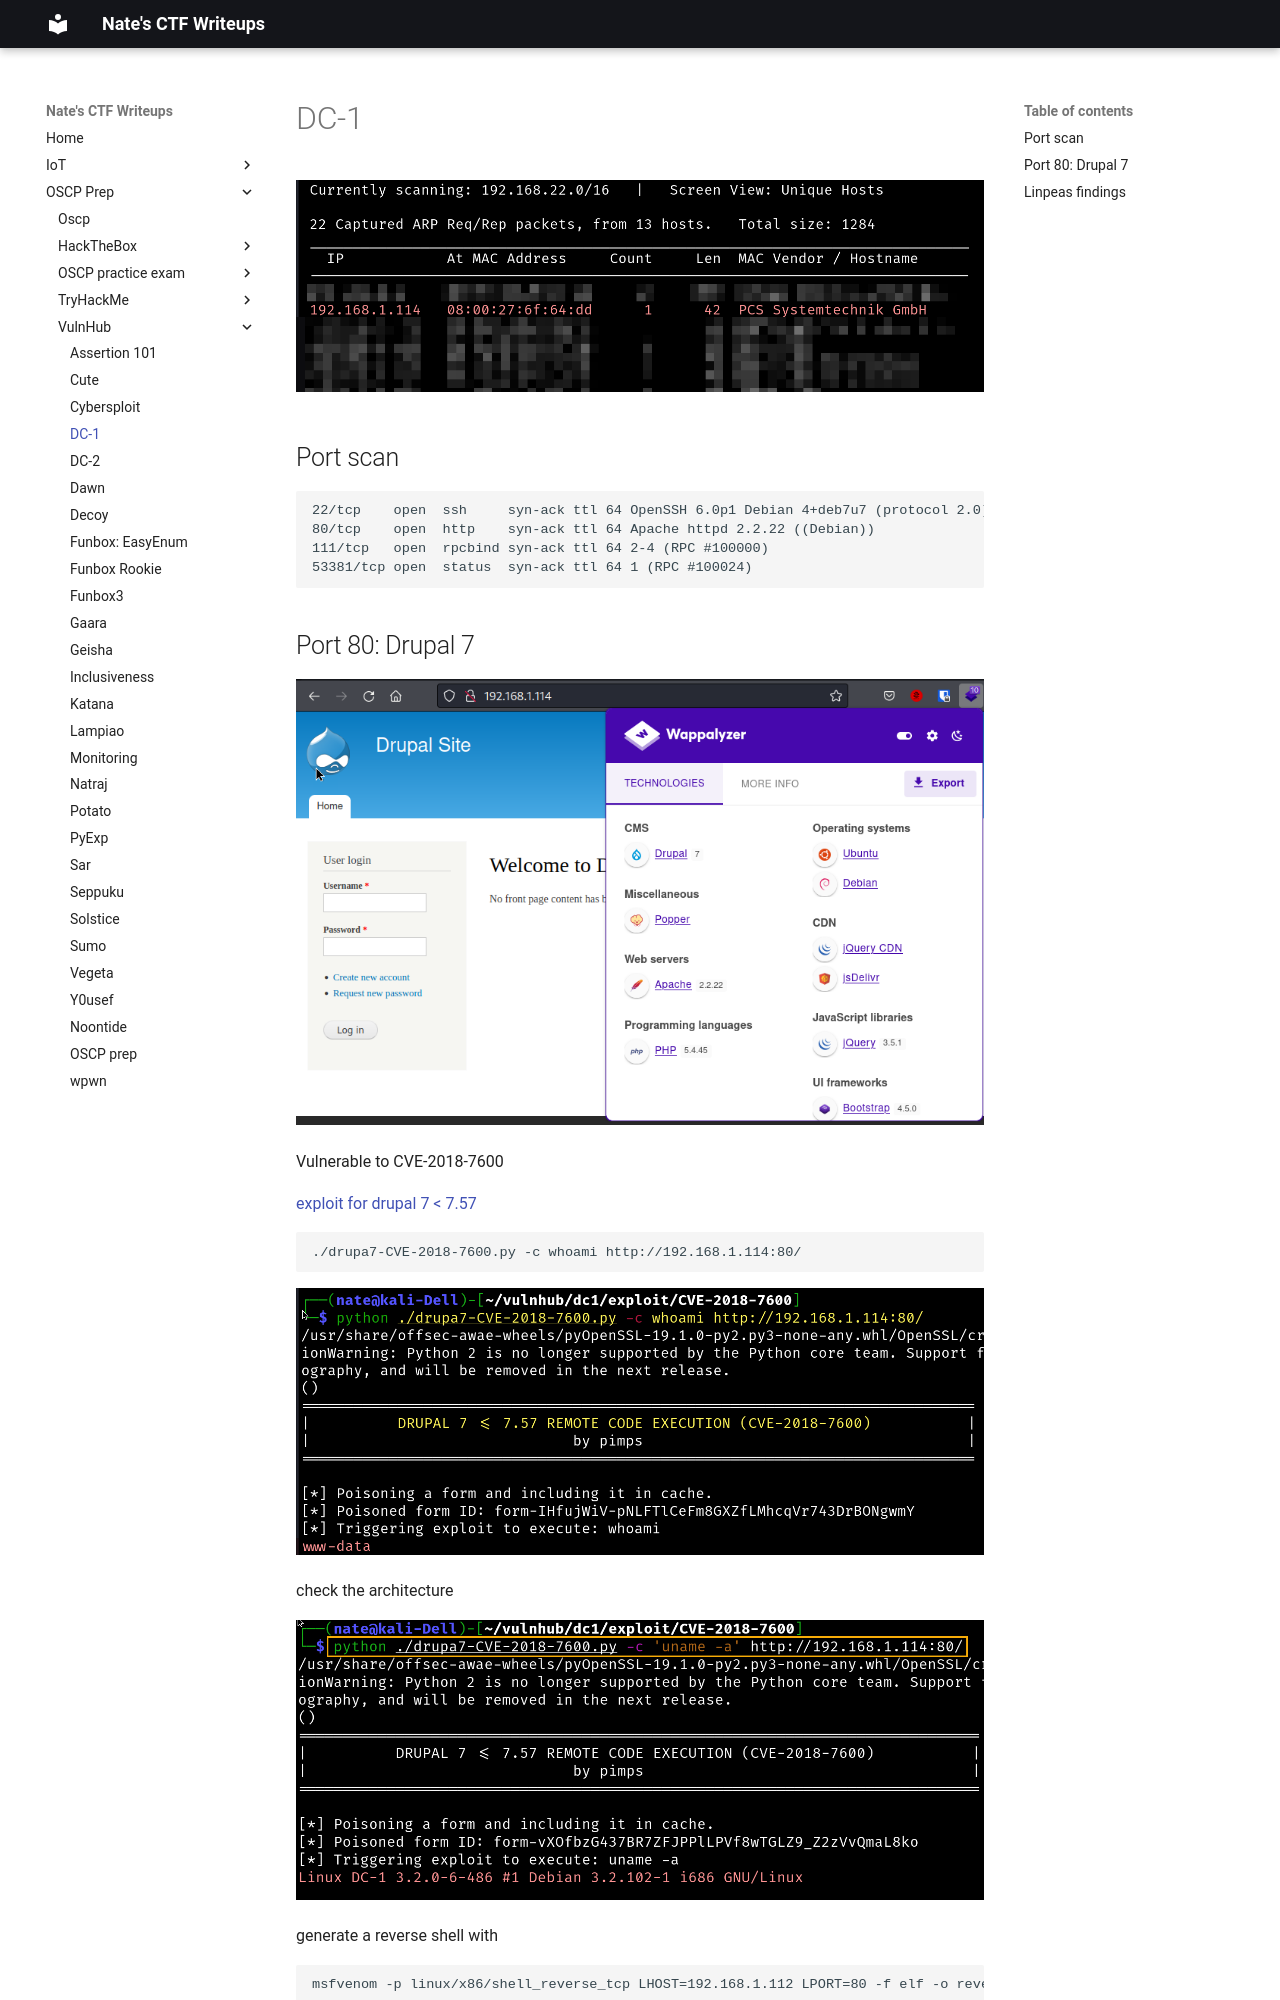

repository: nobodynate/nobodynate.github.io · page: OSCP-Prep/VulnHub/DC-1/index.html · generator: mkdocs

# DC-1

![[Pasted image 20220509080859.png]]

## Port scan
```nmap
22/tcp    open  ssh     syn-ack ttl 64 OpenSSH 6.0p1 Debian 4+deb7u7 (protocol 2.0)
80/tcp    open  http    syn-ack ttl 64 Apache httpd 2.2.22 ((Debian))
111/tcp   open  rpcbind syn-ack ttl 64 2-4 (RPC #100000)
53381/tcp open  status  syn-ack ttl 64 1 (RPC #100024)
```
